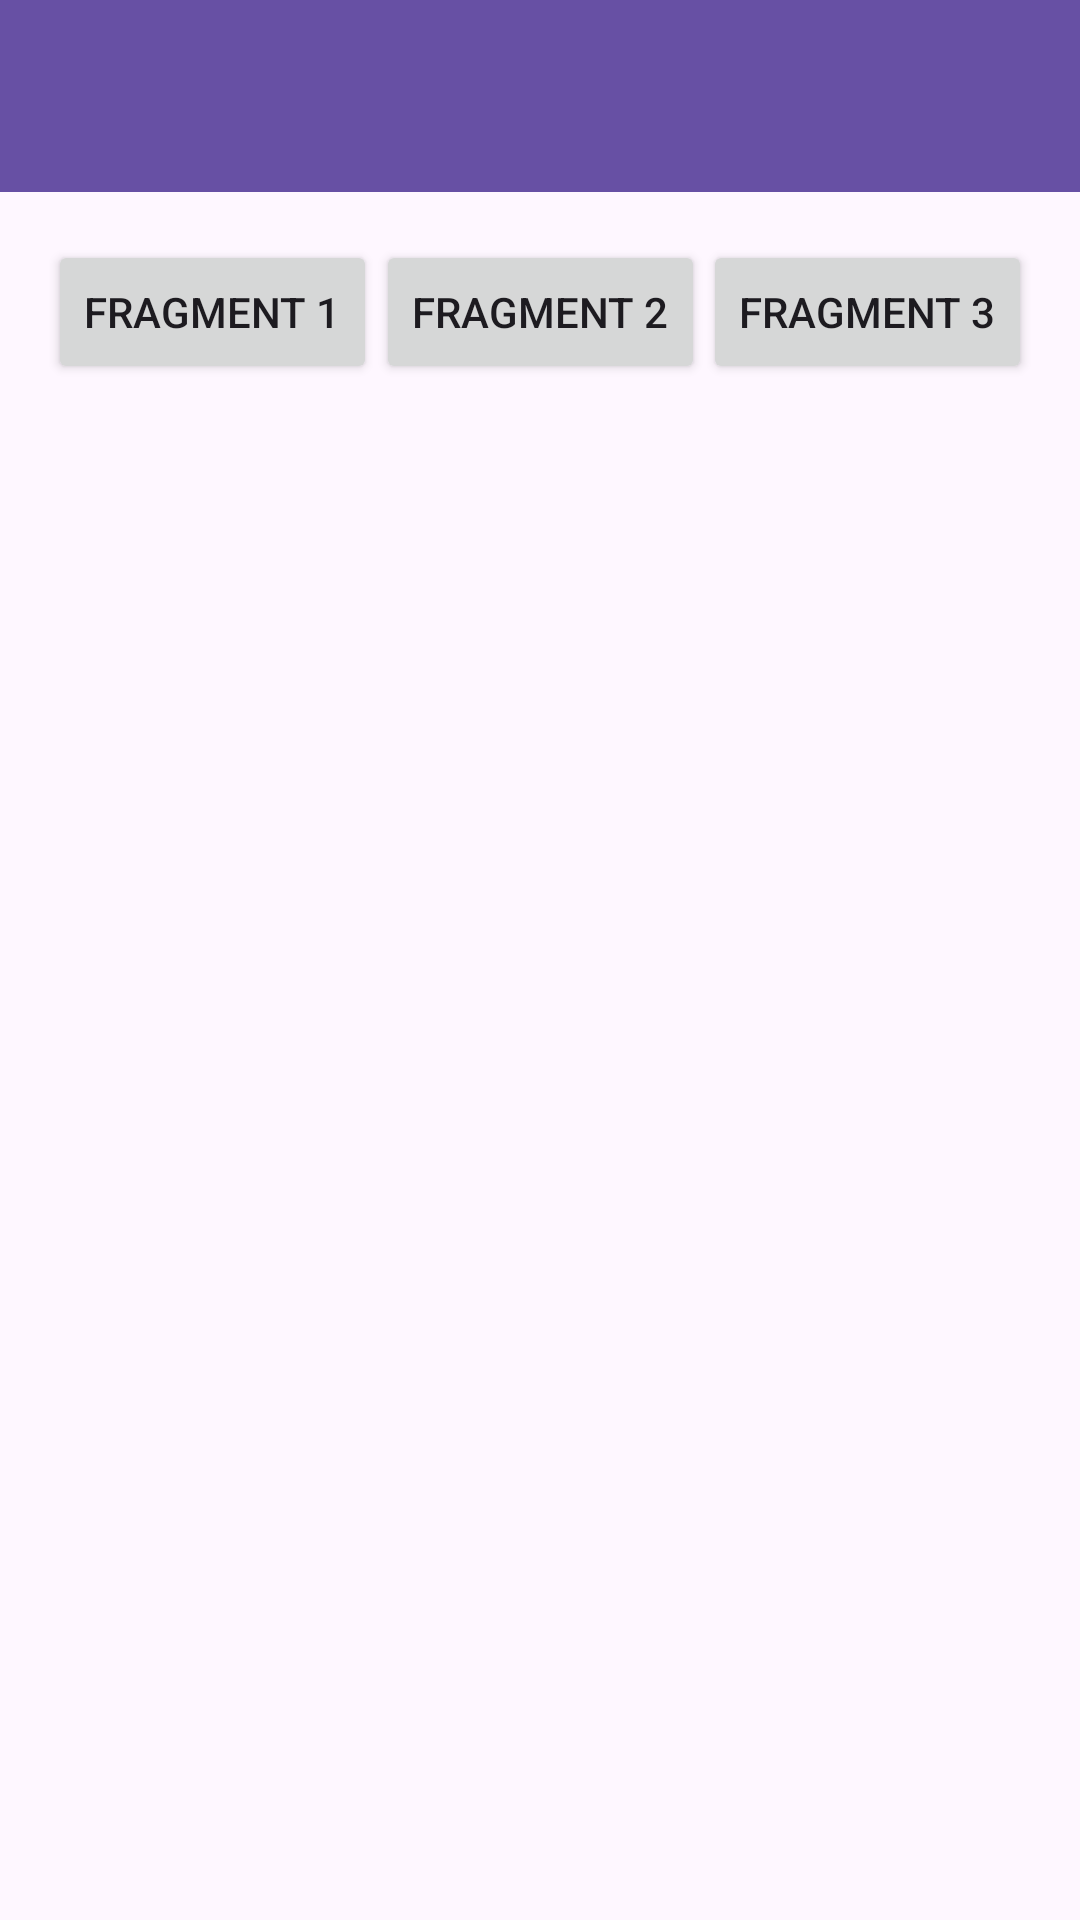

Produce the Android XML layout that renders to this screen, including the resource entries it uses.
<!-- AndroidManifest.xml: application theme Theme.Ayu_3TIF -->
<!-- res/layout/activity_seventh.xml -->
<?xml version="1.0" encoding="utf-8"?>
<androidx.constraintlayout.widget.ConstraintLayout xmlns:android="http://schemas.android.com/apk/res/android"
    xmlns:app="http://schemas.android.com/apk/res-auto"
    xmlns:tools="http://schemas.android.com/tools"
    android:id="@+id/main"
    android:layout_width="match_parent"
    android:layout_height="match_parent"
    tools:context=".Home.pertemuan_7.SeventhActivity">

    <androidx.appcompat.widget.Toolbar
        android:id="@+id/toolbar"
        android:layout_width="match_parent"
        android:layout_height="?attr/actionBarSize"
        android:background="?attr/colorPrimary"
        app:layout_constraintEnd_toEndOf="parent"
        app:layout_constraintStart_toStartOf="parent"
        app:layout_constraintTop_toTopOf="parent"
        app:layout_scrollFlags="scroll|enterAlways"
        app:subtitleTextColor="@android:color/white"
        app:titleTextColor="@android:color/white" />

    <Button
        android:id="@+id/btnFragment1"
        android:layout_width="wrap_content"
        android:layout_height="wrap_content"
        android:layout_marginStart="16dp"
        android:text="Fragment 1"
        app:layout_constraintBottom_toBottomOf="@+id/btnFragment2"
        app:layout_constraintStart_toStartOf="parent"
        app:layout_constraintTop_toTopOf="@+id/btnFragment2"
        app:layout_constraintVertical_bias="0.0" />

    <Button
        android:id="@+id/btnFragment2"
        android:layout_width="wrap_content"
        android:layout_height="wrap_content"
        android:layout_marginTop="16dp"
        android:text="Fragment 2"
        app:layout_constraintEnd_toStartOf="@+id/btnFragment3"
        app:layout_constraintHorizontal_bias="0.47"
        app:layout_constraintStart_toEndOf="@+id/btnFragment1"
        app:layout_constraintTop_toBottomOf="@+id/toolbar" />

    <Button
        android:id="@+id/btnFragment3"
        android:layout_width="wrap_content"
        android:layout_height="wrap_content"
        android:layout_marginEnd="16dp"
        android:text="Fragment 3"
        app:layout_constraintBottom_toBottomOf="@+id/btnFragment2"
        app:layout_constraintEnd_toEndOf="parent"
        app:layout_constraintTop_toTopOf="@+id/btnFragment2"
        app:layout_constraintVertical_bias="0.0" />

    <FrameLayout
        android:id="@+id/fragment_container"
        android:layout_width="match_parent"
        android:layout_height="0dp"
        android:layout_marginTop="20dp"
        app:layout_constraintBottom_toBottomOf="parent"
        app:layout_constraintTop_toBottomOf="@+id/btnFragment2" />
</androidx.constraintlayout.widget.ConstraintLayout>
<!-- resources referenced by this layout -->
<resources>
  <style name="Theme.Ayu_3TIF" parent="Base.Theme.Ayu_3TIF" />
  <style name="Base.Theme.Ayu_3TIF" parent="Theme.Material3.DayNight.NoActionBar">
          
          
      </style>
</resources>
